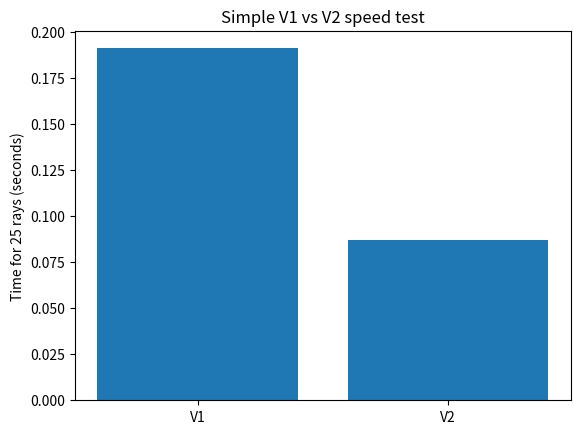

Here is the Python script that generated this plot:
import numpy as np
import time
import matplotlib.pyplot as plt

# Three vertices and one triangular face
vertices = np.array([[0.,0.,0.], [4.,0.,0.], [0.,4.,0.]])
faces = np.array([[0,1,2]])

origin = np.array([1.,1.,3.])
direction = np.array([0.,0.,-1.])

def v1(triangles, origin, direction):
    best_id, best_t = -1, float("inf")
    for i, (a,b,c) in enumerate(triangles):
        normal = np.cross(b-a, c-a)
        denom = np.dot(normal, direction)
        if abs(denom) < 1e-9: continue  # parallel ray
        t = np.dot(normal, a-origin) / denom
        if t <= 0: continue
        point = origin + t*direction
        inside = all(
            np.dot(normal, np.cross(q-p, point-p)) >= -1e-9
            for p,q in ((a,b),(b,c),(c,a))
        )
        if inside and t < best_t:
            best_id, best_t = i, t
    return best_id, best_t

def v2(vertices, faces, origin, direction):
    best_id, best_t = -1, float("inf")
    for i, (i0,i1,i2) in enumerate(faces):
        a,b,c = vertices[[i0,i1,i2]]
        e1, e2 = b-a, c-a
        p = np.cross(direction, e2)
        det = np.dot(e1, p)
        if abs(det) < 1e-9: continue
        inv = 1/det
        T = origin-a
        u = np.dot(T,p)*inv
        if u < 0 or u > 1: continue
        q = np.cross(T,e1)
        v = np.dot(direction,q)*inv
        if v < 0 or u+v > 1: continue
        t = np.dot(e2,q)*inv
        if 0 < t < best_t:
            best_id, best_t = i,t
    return best_id,best_t

answer1 = v1(vertices[faces], origin, direction)
answer2 = v2(vertices, faces, origin, direction)
print("V1:", answer1)
print("V2:", answer2)
assert answer1[0] == answer2[0] == 0
assert abs(answer1[1]-3) < 1e-6
assert abs(answer2[1]-3) < 1e-6
print("PASS: both versions agree!")

# Grid with 200 triangles (10 x 10 squares, 2 triangles each)
side = 10
points = np.array([[x,y,0.] for y in range(side+1) for x in range(side+1)],float)
tri_faces = []
for y in range(side):
    for x in range(side):
        a = y*(side+1)+x
        tri_faces += [[a,a+1,a+side+1],[a+1,a+side+2,a+side+1]]
tri_faces = np.array(tri_faces)
soup = points[tri_faces]

rays = [np.array([x,y,2.]) for x in np.linspace(0.5,9.5,5)
                            for y in np.linspace(0.5,9.5,5)]
times = []
for label, algorithm in [
    ("V1", lambda o: v1(soup,o,np.array([0.,0.,-1.]))),
    ("V2", lambda o: v2(points,tri_faces,o,np.array([0.,0.,-1.])))
]:
    start = time.perf_counter()
    answers = [algorithm(o) for o in rays]
    duration = time.perf_counter()-start
    times.append(duration)
    print(label, "seconds:", round(duration,4))

plt.bar(["V1","V2"], times)
plt.ylabel("Time for 25 rays (seconds)")
plt.title("Simple V1 vs V2 speed test")
plt.show()

# Q1 uses the professor's 50,000 vertices and 100,000 faces
V,F = 50000,100000
print("Triangle Soup:", 9*F*4/1e6, "MB")
print("Indexed Mesh:", (3*V+3*F)*4/1e6, "MB")
print("Memory reduction: 50%")
